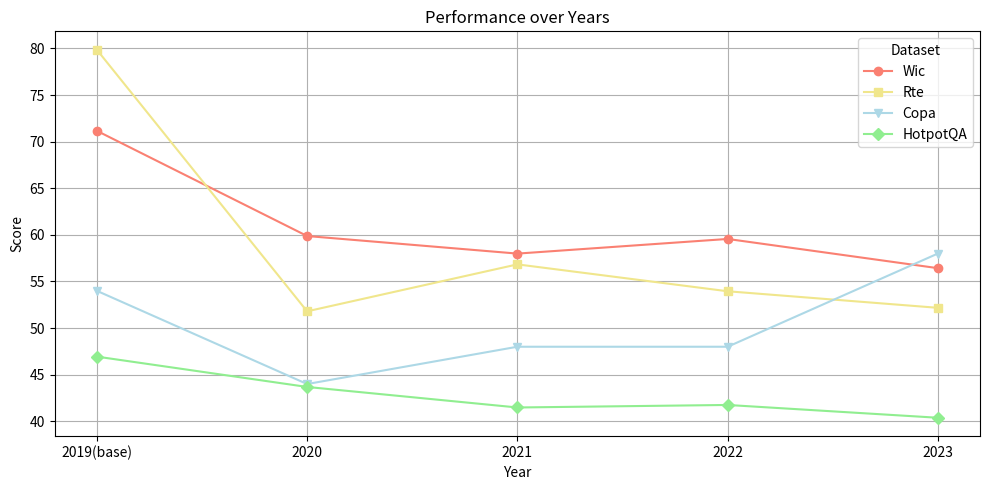

The script that saved this image: (Note: this script raises an exception after producing the figure.)
import pandas as pd
import matplotlib.pyplot as plt

# Data provided by the user
data = {
    "dataset": ["Wic", "Rte", "Copa", "hotpot-acc"],
    "2019(base)": [71.15987461, 79.85611511, 54, 46.94119641],
    "2020": [59.87460815, 51.79856115, 44, 43.68751059],
    "2021": [57.99, 56.834532, 48, 41.484494],
    "2022": [59.56112, 53.95, 48, 41.75563464],
    "2023": [56.42633229, 52.17391, 58, 40.3829]
}

# Create a DataFrame
df = pd.DataFrame(data)

# Setting the 'dataset' column as the index
df.set_index('dataset', inplace=True)

# Transposing the DataFrame to have years as the x-axis and datasets as lines
df = df.transpose()

# Plotting the data
plt.figure(figsize=(10, 5))
print(df)
plt.plot(df.index, df['Wic'], marker='o', label='Wic', color="salmon")

# Plot for Rte
plt.plot(df.index, df['Rte'], marker='s', label='Rte', color="khaki")

# Plot for Copa
plt.plot(df.index, df['Copa'], marker='v', label='Copa', color="lightblue")

# Plot for hotpot-acc (HotpotQA)
plt.plot(df.index, df['hotpot-acc'], marker='D', label='HotpotQA', color="lightgreen")


plt.title('Performance over Years')
plt.xlabel('Year')
plt.ylabel('Score')
plt.legend(title='Dataset')
plt.grid(True)
plt.tight_layout()
plt.savefig('/mnt/data/performance_chart.png')
plt.show()



